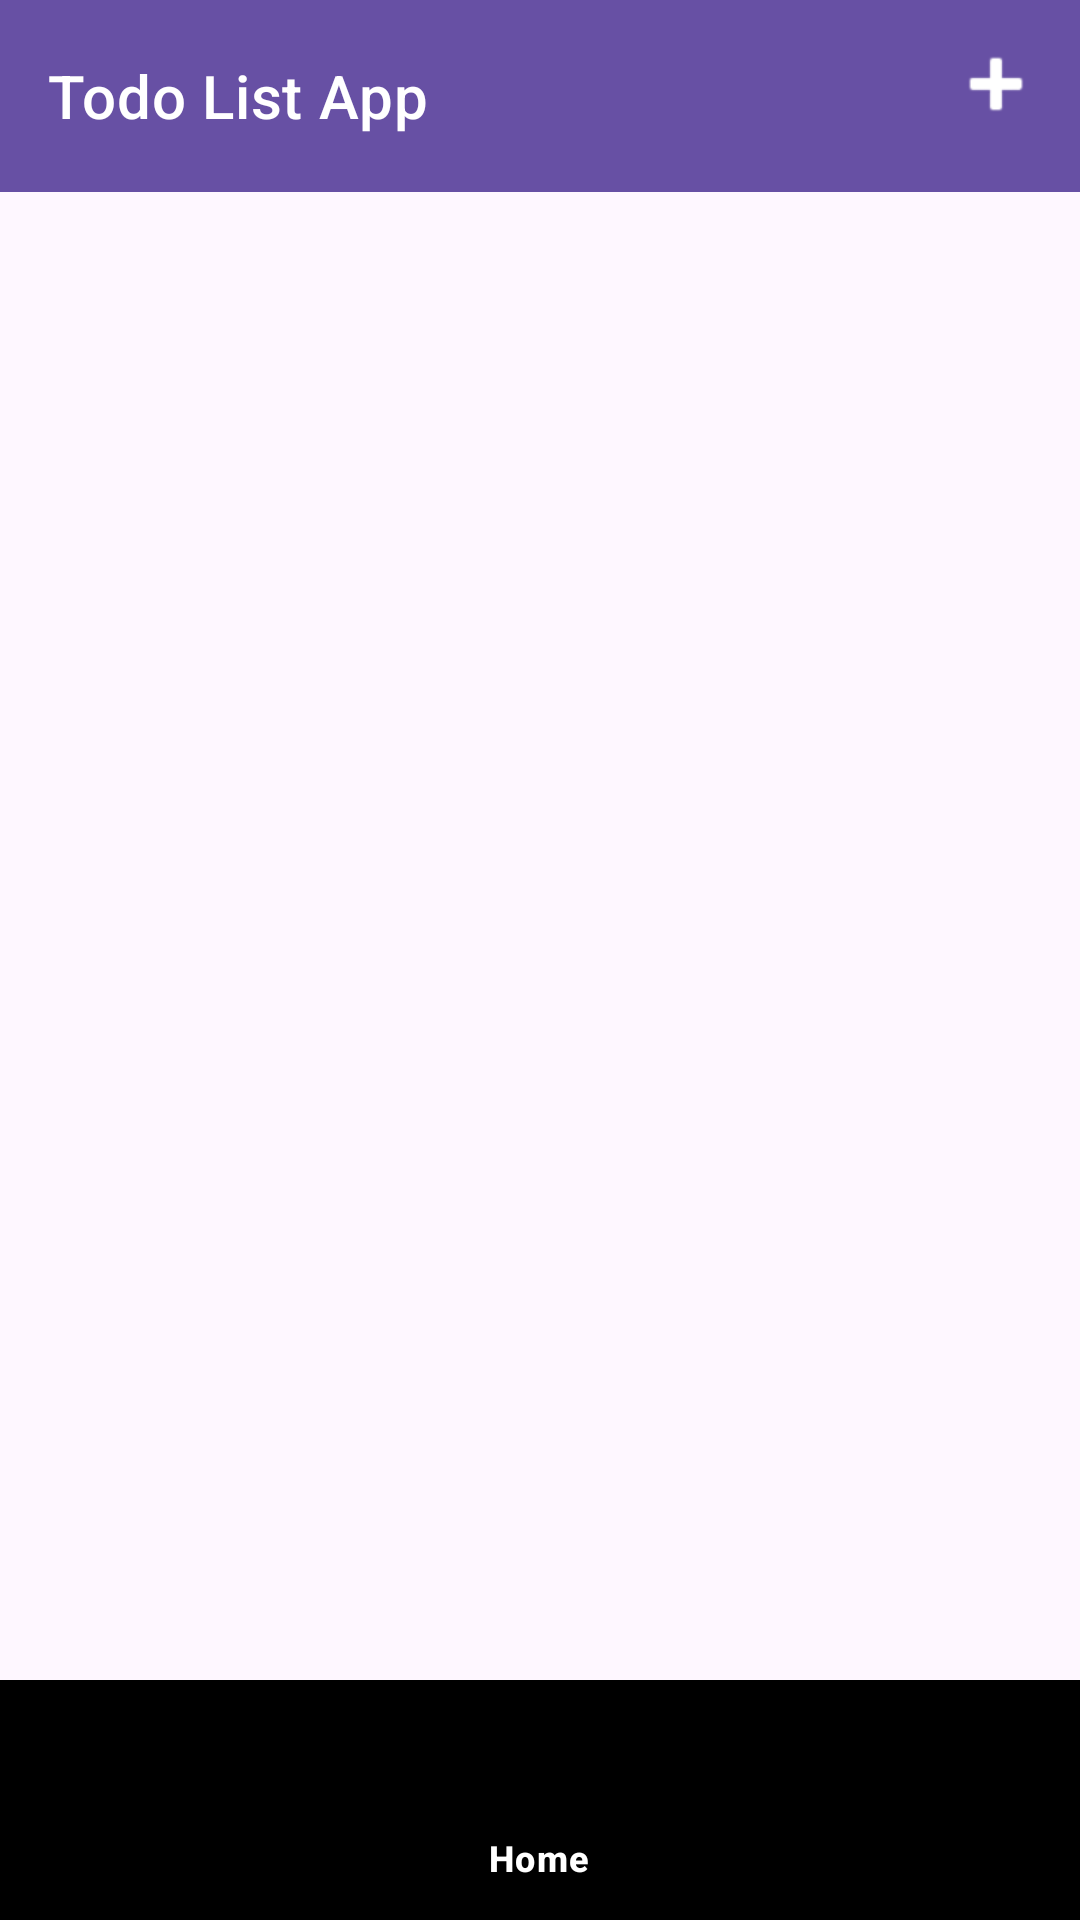

Here is an Android app screen rendered from its layout file. Give the layout XML and the strings, colors and styles it references.
<!-- AndroidManifest.xml: application theme Theme.PrakMb -->
<!-- res/layout/activity_finished_notes.xml -->
<?xml version="1.0" encoding="utf-8"?>
<androidx.coordinatorlayout.widget.CoordinatorLayout xmlns:android="http://schemas.android.com/apk/res/android"
    xmlns:app="http://schemas.android.com/apk/res-auto"
    xmlns:tools="http://schemas.android.com/tools"
    android:layout_width="match_parent"
    android:layout_height="match_parent"

    tools:context=".MainActivity">

    <com.google.android.material.appbar.AppBarLayout
        android:layout_width="match_parent"
        android:layout_height="wrap_content">
        <com.google.android.material.appbar.MaterialToolbar
            android:id="@+id/topAppBar"
            android:layout_width="match_parent"
            android:layout_height="?attr/actionBarSize"
            app:title="Todo List App"
            app:menu="@menu/top_app_bar"
            style="@style/Widget.MaterialComponents.Toolbar.Primary"
            />

    </com.google.android.material.appbar.AppBarLayout>

    <androidx.recyclerview.widget.RecyclerView
        android:id="@+id/listview"
        app:layoutManager="androidx.recyclerview.widget.LinearLayoutManager"
        android:layout_width="match_parent"
        android:layout_height="wrap_content"
        android:layout_marginHorizontal="10dp"
        android:orientation="vertical"
        android:scrollbars="vertical"
        android:scrollbarStyle="outsideInset"
        app:layout_behavior="@string/appbar_scrolling_view_behavior"
        android:paddingBottom="?attr/actionBarSize"
        tools:listitem="@layout/list_notes" />

    <com.google.android.material.bottomnavigation.BottomNavigationView
        android:layout_width="match_parent"
        android:layout_height="wrap_content"
        android:id = "@+id/botNav"
        android:background="@color/black"
        app:itemBackground="@color/black"
        app:itemTextColor="@color/white"
        app:itemIconTint="@color/white"
        app:menu="@menu/main_menu"
        android:layout_gravity="bottom"
        android:layout_alignParentBottom="true"/>
    />


</androidx.coordinatorlayout.widget.CoordinatorLayout>
<!-- res/layout/list_notes.xml (included above) -->
<?xml version="1.0" encoding="utf-8"?>
<LinearLayout xmlns:android="http://schemas.android.com/apk/res/android"
    android:orientation="vertical"
    android:layout_width="match_parent"
    android:layout_height="match_parent">

    <RelativeLayout
        android:layout_width="match_parent"
        android:layout_height="wrap_content"
        android:layout_marginTop="16dp">

        <LinearLayout
            android:layout_width="match_parent"
            android:layout_height="wrap_content"
            android:layout_alignParentTop="true"
            android:layout_marginVertical="10dp"

            android:layout_marginTop="10dp"
            android:orientation="horizontal">

            <LinearLayout
                android:layout_width="60dp"
                android:layout_height="wrap_content"
                android:layout_marginRight="20dp"
                android:background="@color/light_green"
                android:gravity="center"
                android:orientation="vertical"
                android:padding="5dp">

                <TextView
                    android:layout_width="wrap_content"
                    android:layout_height="wrap_content"
                    android:text="2023"
                    android:textSize="7sp" />

                <TextView
                    android:layout_width="wrap_content"
                    android:layout_height="wrap_content"
                    android:text="24"
                    android:textStyle="bold" />

                <TextView
                    android:layout_width="wrap_content"
                    android:layout_height="wrap_content"
                    android:text="Feb"
                    android:textStyle="bold" />

            </LinearLayout>

            <LinearLayout
                android:layout_width="wrap_content"
                android:layout_height="wrap_content"
                android:orientation="vertical">

                <TextView
                    android:layout_width="wrap_content"
                    android:layout_height="wrap_content"
                    android:text="Go shopping"
                    android:textSize="25sp"
                    android:textStyle="bold" />

            </LinearLayout>

            <LinearLayout
                android:layout_width="match_parent"
                android:layout_height="wrap_content"
                android:layout_weight="1"
                android:gravity="center">

                <View
                    android:layout_width="0dp"
                    android:layout_height="0dp"
                    android:layout_weight="1" />

                <Button
                    android:id="@+id/bfinish"
                    android:layout_width="40dp"
                    android:layout_height="40dp"
                    android:drawableLeft="@drawable/icons8_done_30"
                    android:gravity="center"
                    android:padding="4dp"
                    android:textSize="12sp" />

                <Button
                    android:id="@+id/bEdit"
                    android:layout_width="40dp"
                    android:layout_height="40dp"
                    android:drawableLeft="@drawable/icons8_edit_30"
                    android:padding="4dp"
                    android:textSize="24sp" />

                <Button
                    android:id="@+id/bDel"
                    android:layout_width="40dp"
                    android:layout_height="40dp"
                    android:drawableLeft="@drawable/trash_icon"
                    android:padding="4dp"
                    android:textSize="24sp" />
            </LinearLayout>

        </LinearLayout>

    </RelativeLayout>




</LinearLayout>
<!-- resources referenced by this layout -->
<resources>
  <!-- drawable icons8_edit_30: png bitmap (drawable, 327 bytes) -->
  <!-- drawable trash_icon: png bitmap (drawable, 181 bytes) -->
  <style name="Theme.PrakMb" parent="Base.Theme.PrakMb" />
  <style name="Base.Theme.PrakMb" parent="Theme.Material3.DayNight.NoActionBar">
          
          
      </style>
  <!-- not gathered from this repository: default colours our renderer supplied (Android Studio template values) -->
  <color name="black">#FF000000</color>
  <color name="white">#FFFFFFFF</color>
</resources>
